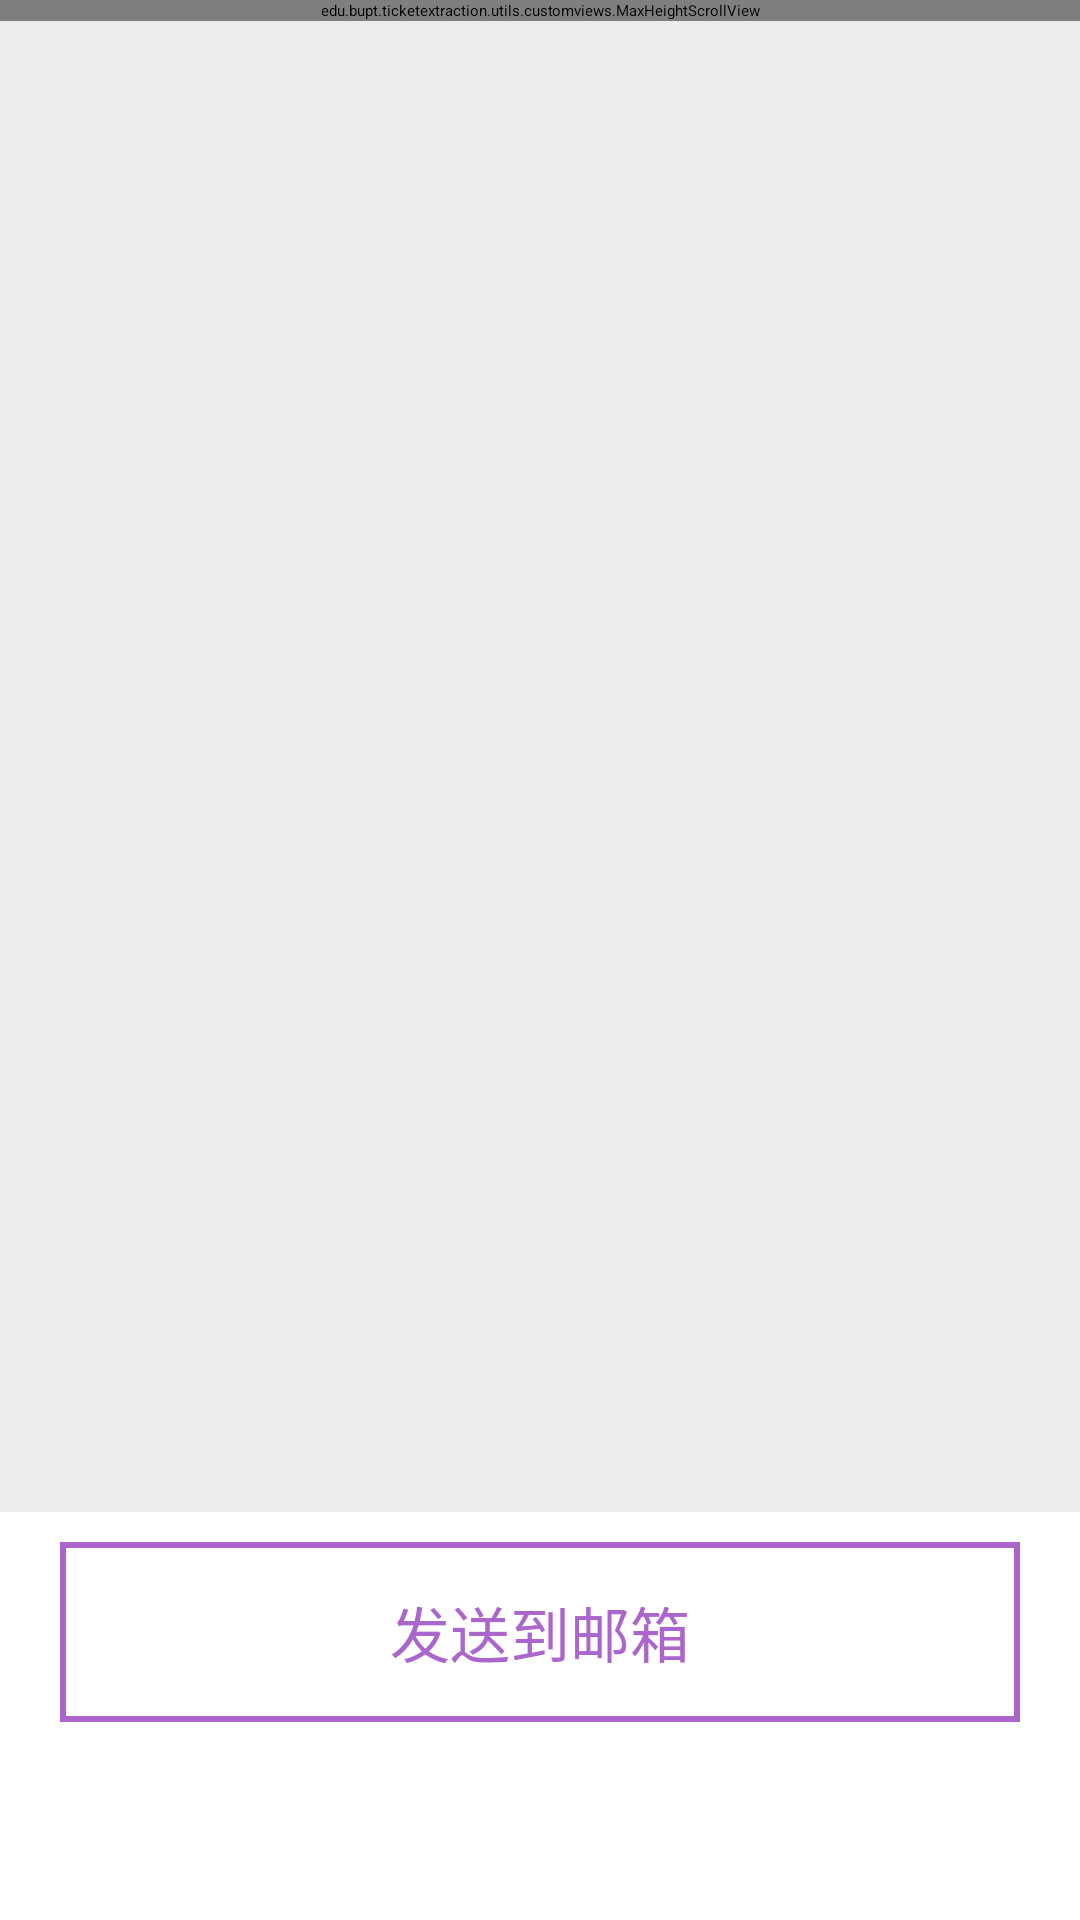

Android layout source for this screen:
<!-- AndroidManifest.xml: application theme Theme.TicketExtraction -->
<!-- res/layout/fragment_export.xml -->
<?xml version="1.0" encoding="utf-8"?>
<RelativeLayout xmlns:android="http://schemas.android.com/apk/res/android"
                xmlns:app="http://schemas.android.com/apk/res-auto"
                android:layout_width="match_parent"
                android:layout_height="match_parent"
                android:orientation="vertical"
                android:background="@color/shallow_gray">

    
    <edu.bupt.ticketextraction.utils.customviews.MaxHeightScrollView
            android:layout_width="match_parent"
            android:layout_height="wrap_content"
            android:background="@color/white"
            android:id="@+id/export_scroll"
            app:max_height="560dp">

        
        <LinearLayout
                android:id="@+id/wallet_fragment_container_in_export"
                android:layout_height="wrap_content"
                android:layout_width="match_parent"
                android:orientation="vertical">

            <CheckBox
                    style="@style/export_wallet_check_box"
                    android:id="@+id/default_wallet_check_box"
                    android:text="@string/default_wallet"/>

        </LinearLayout>

    </edu.bupt.ticketextraction.utils.customviews.MaxHeightScrollView>

    <LinearLayout
            android:layout_width="match_parent"
            android:layout_height="136dp"
            android:layout_alignParentBottom="true"
            android:background="@color/white">

        <Button
                style="@style/normal_button_style"
                android:id="@+id/send_to_email_btn"
                android:layout_width="match_parent"
                android:layout_height="60dp"
                android:text="@string/send_to_email"
                android:textSize="20sp"
                android:gravity="center"
                android:layout_marginStart="20dp"
                android:layout_marginEnd="20dp"
                android:layout_marginTop="10dp"
                android:layout_marginBottom="66dp"/>
    </LinearLayout>


</RelativeLayout>
<!-- resources referenced by this layout -->
<resources>
  <color name="shallow_gray">#FFEDEDED</color>
  <color name="white">#FFFFFFFF</color>
  <string name="default_wallet">默认</string>
  <string name="send_to_email">发送到邮箱</string>
  <style name="export_wallet_check_box">
          <item name="android:background">@drawable/setting_button_bkg</item>
          <item name="android:paddingStart">10dp</item>
          <item name="android:paddingEnd">10dp</item>
          <item name="android:gravity">start|center_vertical</item>
          <item name="android:textSize">22sp</item>
          <item name="android:layout_height">80dp</item>
          <item name="android:layout_width">match_parent</item>
          <item name="android:drawableStart">@drawable/wallet</item>
          <item name="android:drawablePadding">10dp</item>
      </style>
  <style name="normal_button_style">
          <item name="android:background">@drawable/button_bkg</item>
          <item name="android:textColor">@android:color/holo_purple</item>
      </style>
  <style name="Theme.TicketExtraction" parent="QMUI.Compat">
          
          <item name="colorPrimary">@android:color/holo_purple</item>
          <item name="colorPrimaryVariant">@color/purple_700</item>
          <item name="colorOnPrimary">@color/white</item>
          
          <item name="colorSecondary">@color/teal_200</item>
          <item name="colorSecondaryVariant">@color/teal_700</item>
          <item name="colorOnSecondary">@color/black</item>
          
          <item name="android:statusBarColor" tools:targetApi="l">?attr/colorPrimaryVariant</item>
          
      </style>
  <!-- drawable setting_button_bkg (drawable) -->
  <?xml version="1.0" encoding="utf-8"?>
  <shape xmlns:android="http://schemas.android.com/apk/res/android">
      <solid android:color="@color/white"/>
      <stroke
              android:color="@color/gray"
              android:width="0.5dp"/>
  </shape>
  <!-- drawable button_bkg (drawable) -->
  <?xml version="1.0" encoding="utf-8"?>
  <shape xmlns:android="http://schemas.android.com/apk/res/android">
      <solid android:color="@color/white"/>
      <stroke
              android:color="@android:color/holo_purple"
              android:width="2dp"/>
  </shape>
  <color name="purple_700">#FF3700B3</color>
  <color name="teal_200">#FF03DAC5</color>
  <color name="teal_700">#FF018786</color>
  <color name="black">#FF000000</color>
  <color name="gray">#FF606060</color>
</resources>
